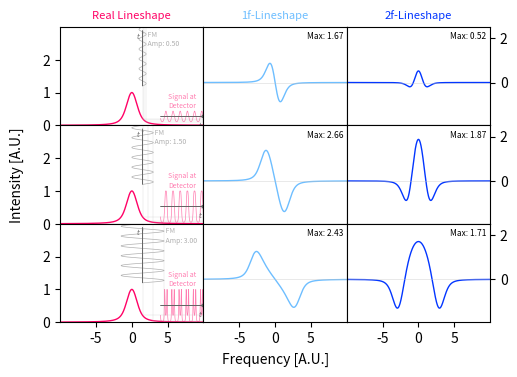

Reproduce this figure in Python.
#!/usr/bin/env python
# -*- coding: utf-8 -*-

# Author: Luis Bonah, Oliver Zingsheim, Milan Roska
# Description: Plots different FM Amplitudes and Resulting Lineshapes


import numpy as np
import matplotlib
import matplotlib.pyplot as plt
from matplotlib.gridspec import GridSpec
from scipy import special

##
## Setup
##
kwargs_figure = {
	"figsize" :						(14/2.54, 10/2.54),
	"dpi" :							300,
}
kwargs_font = {
	'size' :						10,
}
kwargs_plot = {
	"linewidth" :					1,
}

matplotlib.rc('font', **kwargs_font)

settings = {
	"width_gauss"		:	0.5,
	"width_lorentz"		:	0.5,
	"amp"				:	np.float64(1/(2*0.20870928052036772)),
	"fm_freq"			:	np.float64(0.06),
	"fm1_phase"			:	0,
	"fm2_phase"			:	np.pi/2,
	"hub"				:	1.5,
	"cp"				:	1.5,
	"points_time"		:	100,
	"frames"			:	1000,
	"inline_sig_start"	:	4,
	"points_spectrum"	:	1000,
	"spectrum_width"	:	20,
	"spectrum_height"	:	3,
}


color_fm   = "#b0b0b0"
color_result = "#6ebeff"
color_result_2f = "#0336FF"
color_spectrum = "#FF0266"

fd = {
	"color" : "#666666",
	"size"	: 5,
}
arrow_dict = {
	"head_width" :		0.1,
	"head_length" :		0.1,
	"length_includes_head" : True,
	"width" :			0.001,
	"zorder" :			100,
	"color" :			"#666666",
	"linewidth":		0.5
}

##
## Functions
##
def shared_labels(fig, gsp, xlabel, ylabel):
	ax = fig.add_subplot(gsp, frameon=False)
	for label in ("top", "bottom", "right", "left"):
		ax.spines[label].set_color('none')
	ax.tick_params(axis="both", labelcolor='#fff0', top=False, bottom=False, left=False, right=False, zorder=-100)
	ax.set_xlabel(xlabel, labelpad = 5)
	ax.set_ylabel(ylabel, labelpad = 5)
	return(ax)

def lineshape(xs):	
	ys = special.voigt_profile(xs, settings["width_gauss"], settings["width_lorentz"])
	return(ys*settings["amp"])

def integrate_parts(signal, parts):
	tmp_integral = []
	tmp_output = []
	tmp_current_i = 0
	for i, y in zip(parts, signal):
		if i != tmp_current_i:
			mean = sum(tmp_integral)/len(tmp_integral)
			tmp_output.extend([mean]*len(tmp_integral))
			tmp_integral = []
			tmp_current_i = i
		tmp_integral.append(y)
	tmp_output.extend([np.nan]*len(tmp_integral))
	return(np.array(tmp_output))

def spectrum_dm_modulation(offsets, lineshape, freq_xs, sine):
	out = []
	for offset in offsets:
		tmp = lineshape(freq_xs+offset-settings["cp"])*sine
		res = np.sum(tmp)/len(tmp)
		out.append(res)
	return(np.array(out))


##
## Gridspecs
##
gs = GridSpec(3, 3, hspace=0, wspace=0)
fig = plt.figure(**kwargs_figure)

axs = {}
axs[0] = fig.add_subplot(gs[0, 0])
axs[10] = fig.add_subplot(gs[0, 1])
axs[20] = fig.add_subplot(gs[0, 2])
axs[1] = fig.add_subplot(gs[1, 0])
axs[11] = fig.add_subplot(gs[1, 1])
axs[21] = fig.add_subplot(gs[1, 2])
axs[2] = fig.add_subplot(gs[2, 0])
axs[12] = fig.add_subplot(gs[2, 1])
axs[22] = fig.add_subplot(gs[2, 2])

for x in [0, 1, 10, 11, 20, 21]:
	axs[x].get_xaxis().set_visible(False)


##
## Filling Plots
##
hubs = (0.5, 1.5, 3)
# hubs = (0.5, 1.89, 3)
res_range_1f = [0, 0]
res_range_2f = [0, 0]

for i, hub in enumerate(hubs):
	settings["hub"] = hub
	
	# Basic Arrays
	time_xs = np.linspace(0, settings["points_time"], settings["frames"]+1)
	freq_xs = settings["cp"] + settings["hub"]*np.sin(2*np.pi*time_xs*settings["fm_freq"])
	fm1_sine_ys = np.sin(1*2*np.pi*settings["fm_freq"]*time_xs + settings["fm1_phase"])
	fm2_sine_ys = np.sin(2*2*np.pi*settings["fm_freq"]*time_xs + settings["fm2_phase"])
	
	# Real Spectrum
	spectrum_xs = np.linspace(-settings["spectrum_width"]/2, settings["spectrum_width"]/2, settings["points_spectrum"])
	spectrum_ys = lineshape(spectrum_xs)
	max_signal = np.nanmax(spectrum_ys)*1.2
	
	# Signal at Detector
	detector_ys = lineshape(freq_xs)
	
	# Resulting Spectra
	result_xs = np.linspace(-settings["spectrum_width"]/2, settings["spectrum_width"]/2, settings["points_spectrum"]+1)
	result_ys_1f = spectrum_dm_modulation(result_xs, lineshape, freq_xs, fm1_sine_ys)*10
	result_ys_2f = spectrum_dm_modulation(result_xs, lineshape, freq_xs, fm2_sine_ys)*10
	
	# Inline FM Sine
	tmp_min = max_signal
	tmp_max = settings["spectrum_height"]
	inline_sine_xs = tmp_min+time_xs*(tmp_max-tmp_min)/settings["points_time"]
	
	# Inline Detector Signal
	tmp_min = settings["inline_sig_start"]
	tmp_max = settings["spectrum_width"]/2
	inline_det_xs = tmp_min+time_xs*(tmp_max-tmp_min)/settings["points_time"]

	# Left Column
	axs[i].plot(spectrum_xs, spectrum_ys, color=color_spectrum, **kwargs_plot)
	axs[i].plot(freq_xs, inline_sine_xs, color=color_fm, linewidth=0.5)
	axs[i].plot(inline_det_xs, detector_ys, color=color_spectrum+"82", linewidth=0.5)
	
	axs[i].set_xlim(-settings["spectrum_width"]/2, settings["spectrum_width"]/2)
	axs[i].set_ylim(0, 3)
	axs[i].set_yticks((0, 1, 2))
	axs[i].set_xticks((-5, 0, +5))
	
	axs[i].text(settings["cp"]+settings["hub"], settings["spectrum_height"]-0.1, f" FM\n Amp: {hub:.2f}", ha="left", va="top", transform=axs[i].transData, size=5, color=color_fm)
	axs[i].text(+5.1, max(detector_ys)+0.05, "Signal at\nDetector", ha="left", va="bottom", transform=axs[i].transData, size=5, color=color_spectrum+"82")
	axs[i].arrow(settings["cp"], max_signal, 0, settings["spectrum_height"]-max_signal-0.1, **arrow_dict)
	axs[i].arrow(4, (max(detector_ys)+min(detector_ys))/2, 5.9, 0, **arrow_dict)
	
	lxs = [settings["cp"]+x*settings["hub"] for x in (0, 0.5, 1)]
	lys = [lineshape(x) for x in lxs]
	axs[i].vlines(lxs, lys, +100, color = "#c2c2c2"+"82", linewidth = 0.35)
	axs[i].hlines(lys, lxs, +100, color = "#c2c2c2"+"82", linewidth = 0.35)
	
	axs[i].text(settings["cp"], settings["spectrum_height"]-0.1, "  $t$  ", ha="right", va="top", transform=axs[i].transData, **fd)
	axs[i].text(9.9, (max(detector_ys)+min(detector_ys))/2-0.1, "$t$ ", ha="right", va="top", transform=axs[i].transData, **fd)
	
	# Middle Column
	axs[10+i].yaxis.tick_right()
	axs[10+i].plot(result_xs, result_ys_1f, color=color_result, **kwargs_plot)
	axs[10+i].set_xticks((-5, 0, +5))
	axs[10+i].set_xlim(-settings["spectrum_width"]/2, settings["spectrum_width"]/2)
	
	axs[10+i].text(1, 0.95, f"Max: {max(result_ys_1f):.2f}  ", ha="right", va="top", transform=axs[10+i].transAxes, size=6)
	axs[10+i].axhline(0, color = "#c2c2c2"+"82", linewidth = 0.5)
	
	# Left Column
	axs[20+i].yaxis.tick_right()
	axs[20+i].plot(result_xs, result_ys_2f, color=color_result_2f, **kwargs_plot)
	axs[20+i].set_xticks((-5, 0, +5))
	axs[20+i].set_xlim(-settings["spectrum_width"]/2, settings["spectrum_width"]/2)
	
	axs[20+i].text(1, 0.95, f"Max: {max(result_ys_2f):.2f}  ", ha="right", va="top", transform=axs[20+i].transAxes, size=6)
	axs[20+i].axhline(0, color = "#c2c2c2"+"82", linewidth = 0.5)
	
	# Set Values for y-Ranges
	if result_ys_1f.min() < res_range_1f[0]:
		res_range_1f[0] = result_ys_1f.min()
	if result_ys_1f.max() > res_range_1f[1]:
		res_range_1f[1] = result_ys_1f.max()
		
	if result_ys_2f.min() < res_range_2f[0]:
		res_range_2f[0] = result_ys_2f.min()
	if result_ys_2f.max() > res_range_2f[1]:
		res_range_2f[1] = result_ys_2f.max()

##
## y-Ranges
##
tmp = res_range_1f[1] - res_range_1f[0]
res_range_1f = [res_range_1f[0]-0.2*tmp, res_range_1f[1]+0.2*tmp]
tmp = res_range_2f[1] - res_range_2f[0]
res_range_2f = [res_range_2f[0]-0.2*tmp, res_range_2f[1]+0.2*tmp]
res_range_1f[1] = res_range_1f[0]*res_range_2f[1]/res_range_2f[0]

for i in range(10, 13):
	axs[i].set_ylim(res_range_1f)
for i in range(20, 23):
	axs[i].set_ylim(res_range_2f)

##
## Column Titles and Axis Labels
##
tmp_fd = {'fontsize': 8}
axs[0].set_title("Real Lineshape", color=color_spectrum, fontdict=tmp_fd)
axs[10].set_title("1f-Lineshape", color=color_result, fontdict=tmp_fd)
axs[20].set_title("2f-Lineshape", color=color_result_2f, fontdict=tmp_fd)
_ = shared_labels(fig, gs[:, :], "Frequency [A.U.]", "Intensity [A.U.]")


##
## Saving/showing
##
fig.subplots_adjust(right = 0.9, top = 0.90, bottom=0.15, left=0.12)
fig.savefig("FMAmplitude.pdf")
# plt.show()
plt.close()
